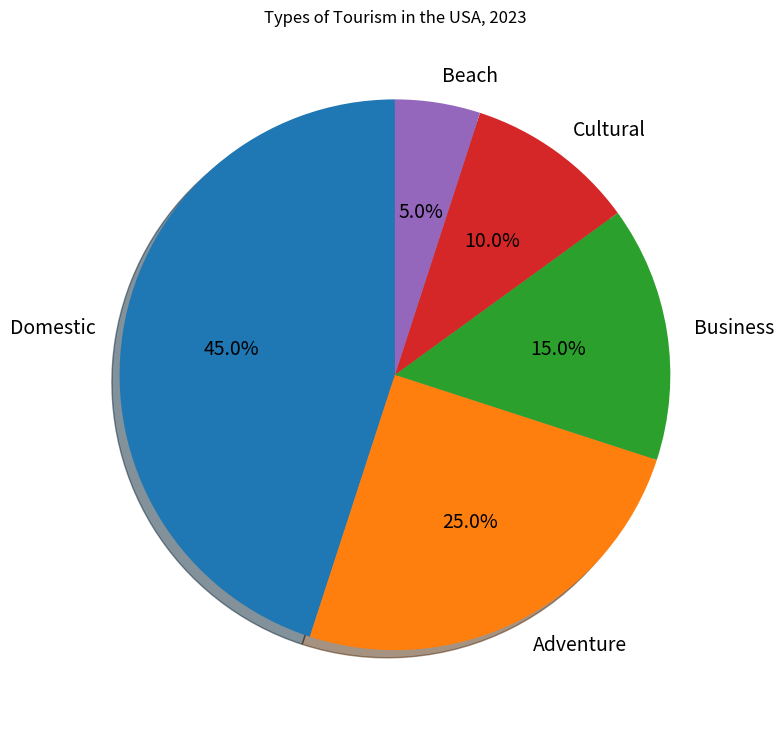

This figure's Python source: (Note: this script raises an exception after producing the figure.)

import matplotlib.pyplot as plt
import numpy as np

# Create figure
fig = plt.figure(figsize=(8, 8))

# Define labels and data
labels = ['Domestic', 'Adventure', 'Business', 'Cultural', 'Beach']
data = [45, 25, 15, 10, 5]

# Create pie chart
ax = fig.add_subplot()
ax.pie(data, labels=labels, autopct='%1.1f%%', shadow=True, startangle=90, textprops={'fontsize': 14})

# Set title
plt.title('Types of Tourism in the USA, 2023')

# Resize image
plt.tight_layout()

# Save figure
plt.savefig('pie chart/png/473.png')

# Clear current image state
plt.clf()
